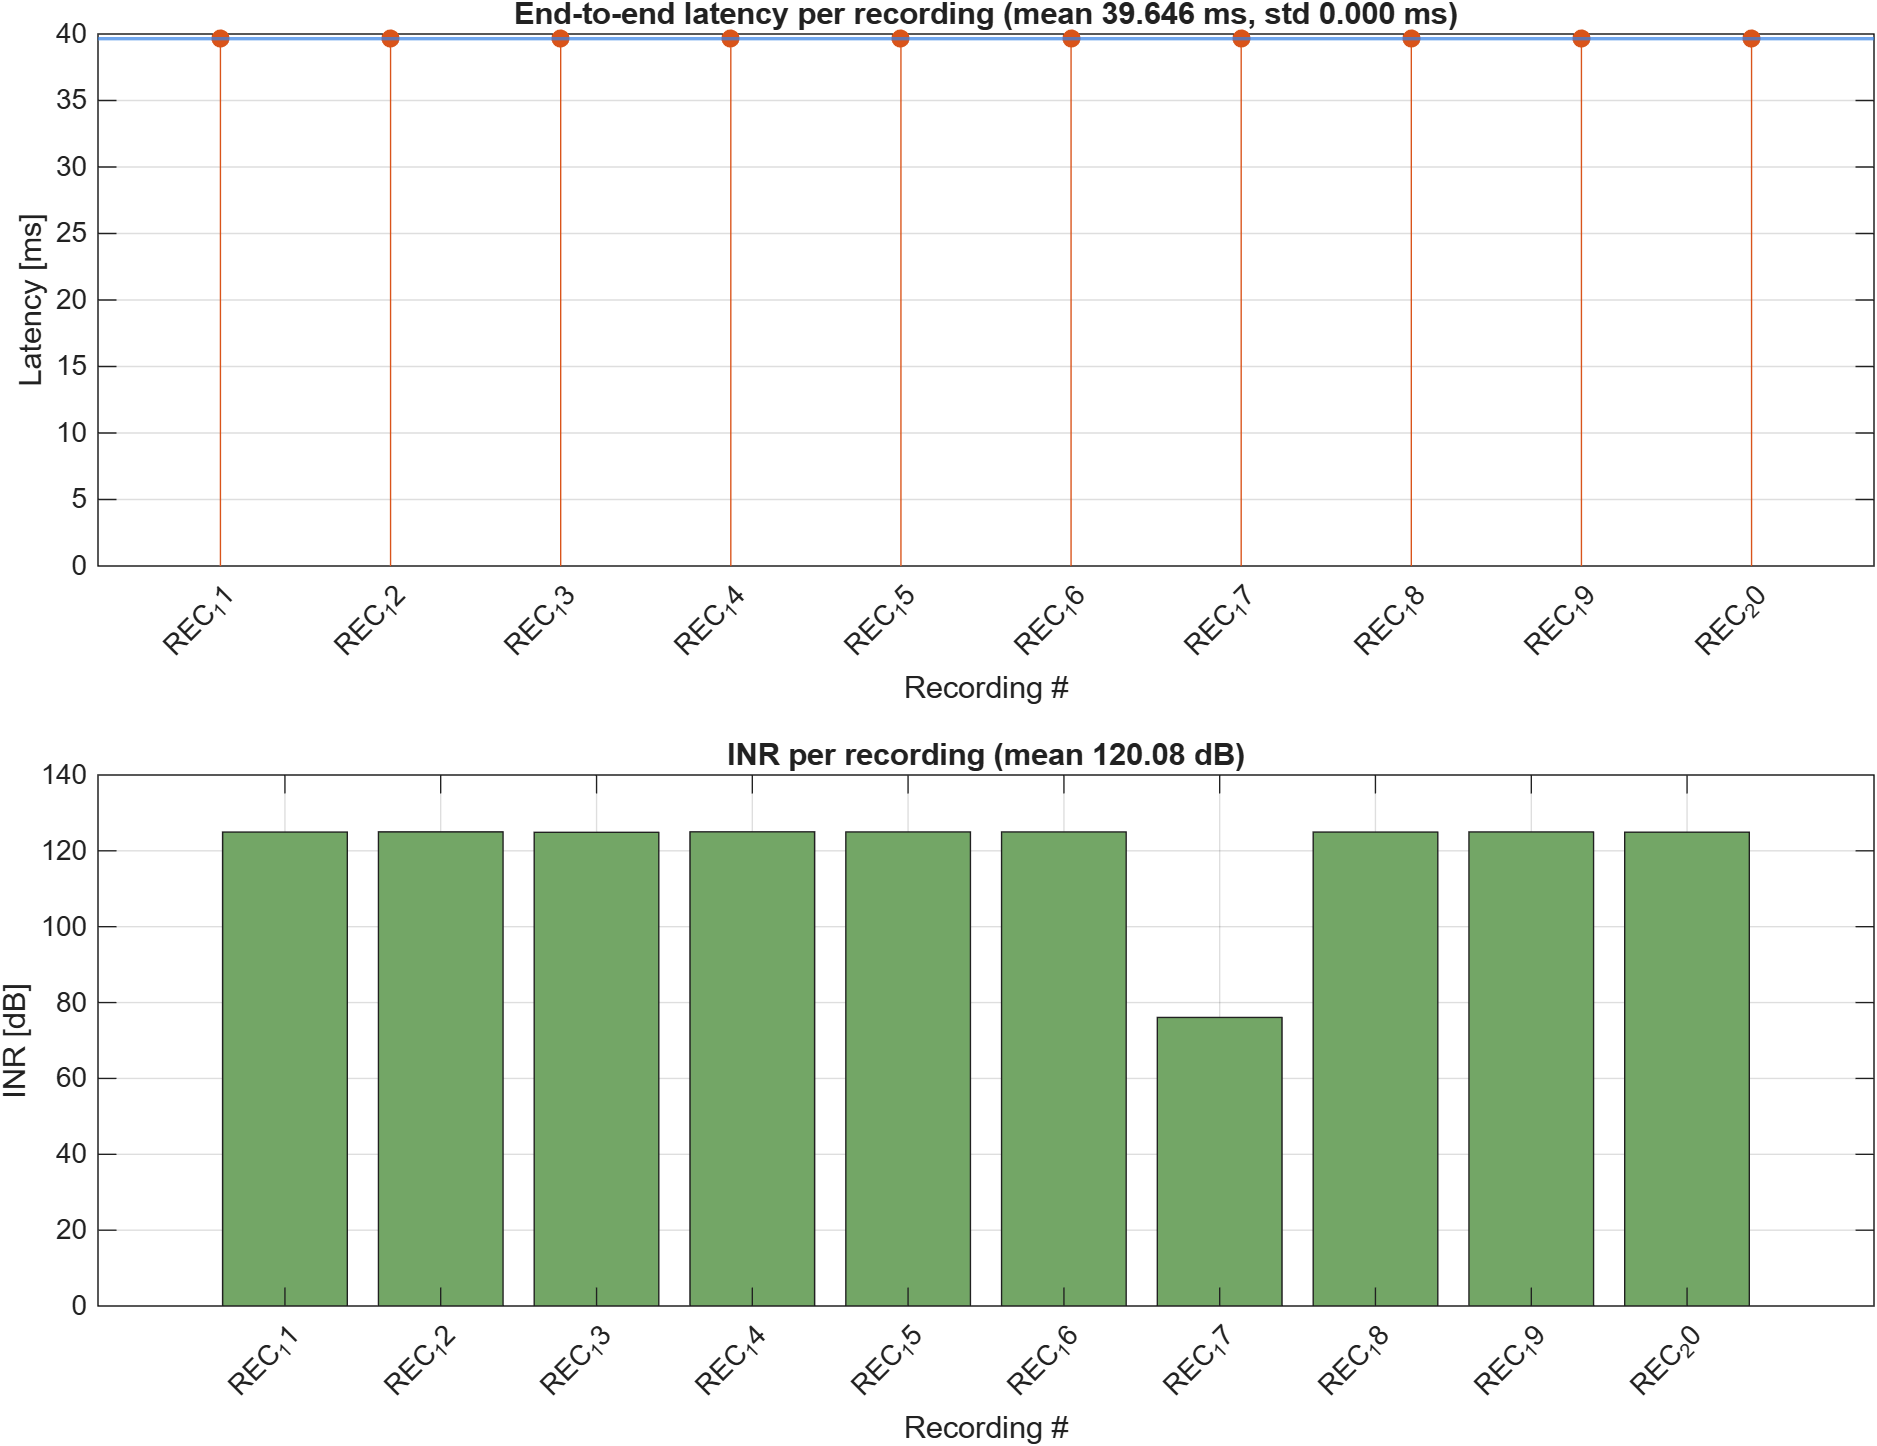

The data file committed next to this chart (first rows):
file, channel, latency_ms, latency_samples, peak_val, INR
REC_11, 1, 39.65, 1903, -12882, 125
REC_12, 1, 39.65, 1903, -12883, 125
REC_13, 1, 39.65, 1903, -12882, 124.9
REC_14, 1, 39.65, 1903, -12882, 125
REC_15, 1, 39.65, 1903, -12882, 125
REC_16, 1, 39.65, 1903, -12882, 125
REC_17, 1, 39.65, 1903, -12262, 76.08
REC_18, 1, 39.65, 1903, -12528, 125
REC_19, 1, 39.65, 1903, -12882, 125
REC_20, 1, 39.65, 1903, -12882, 124.9
